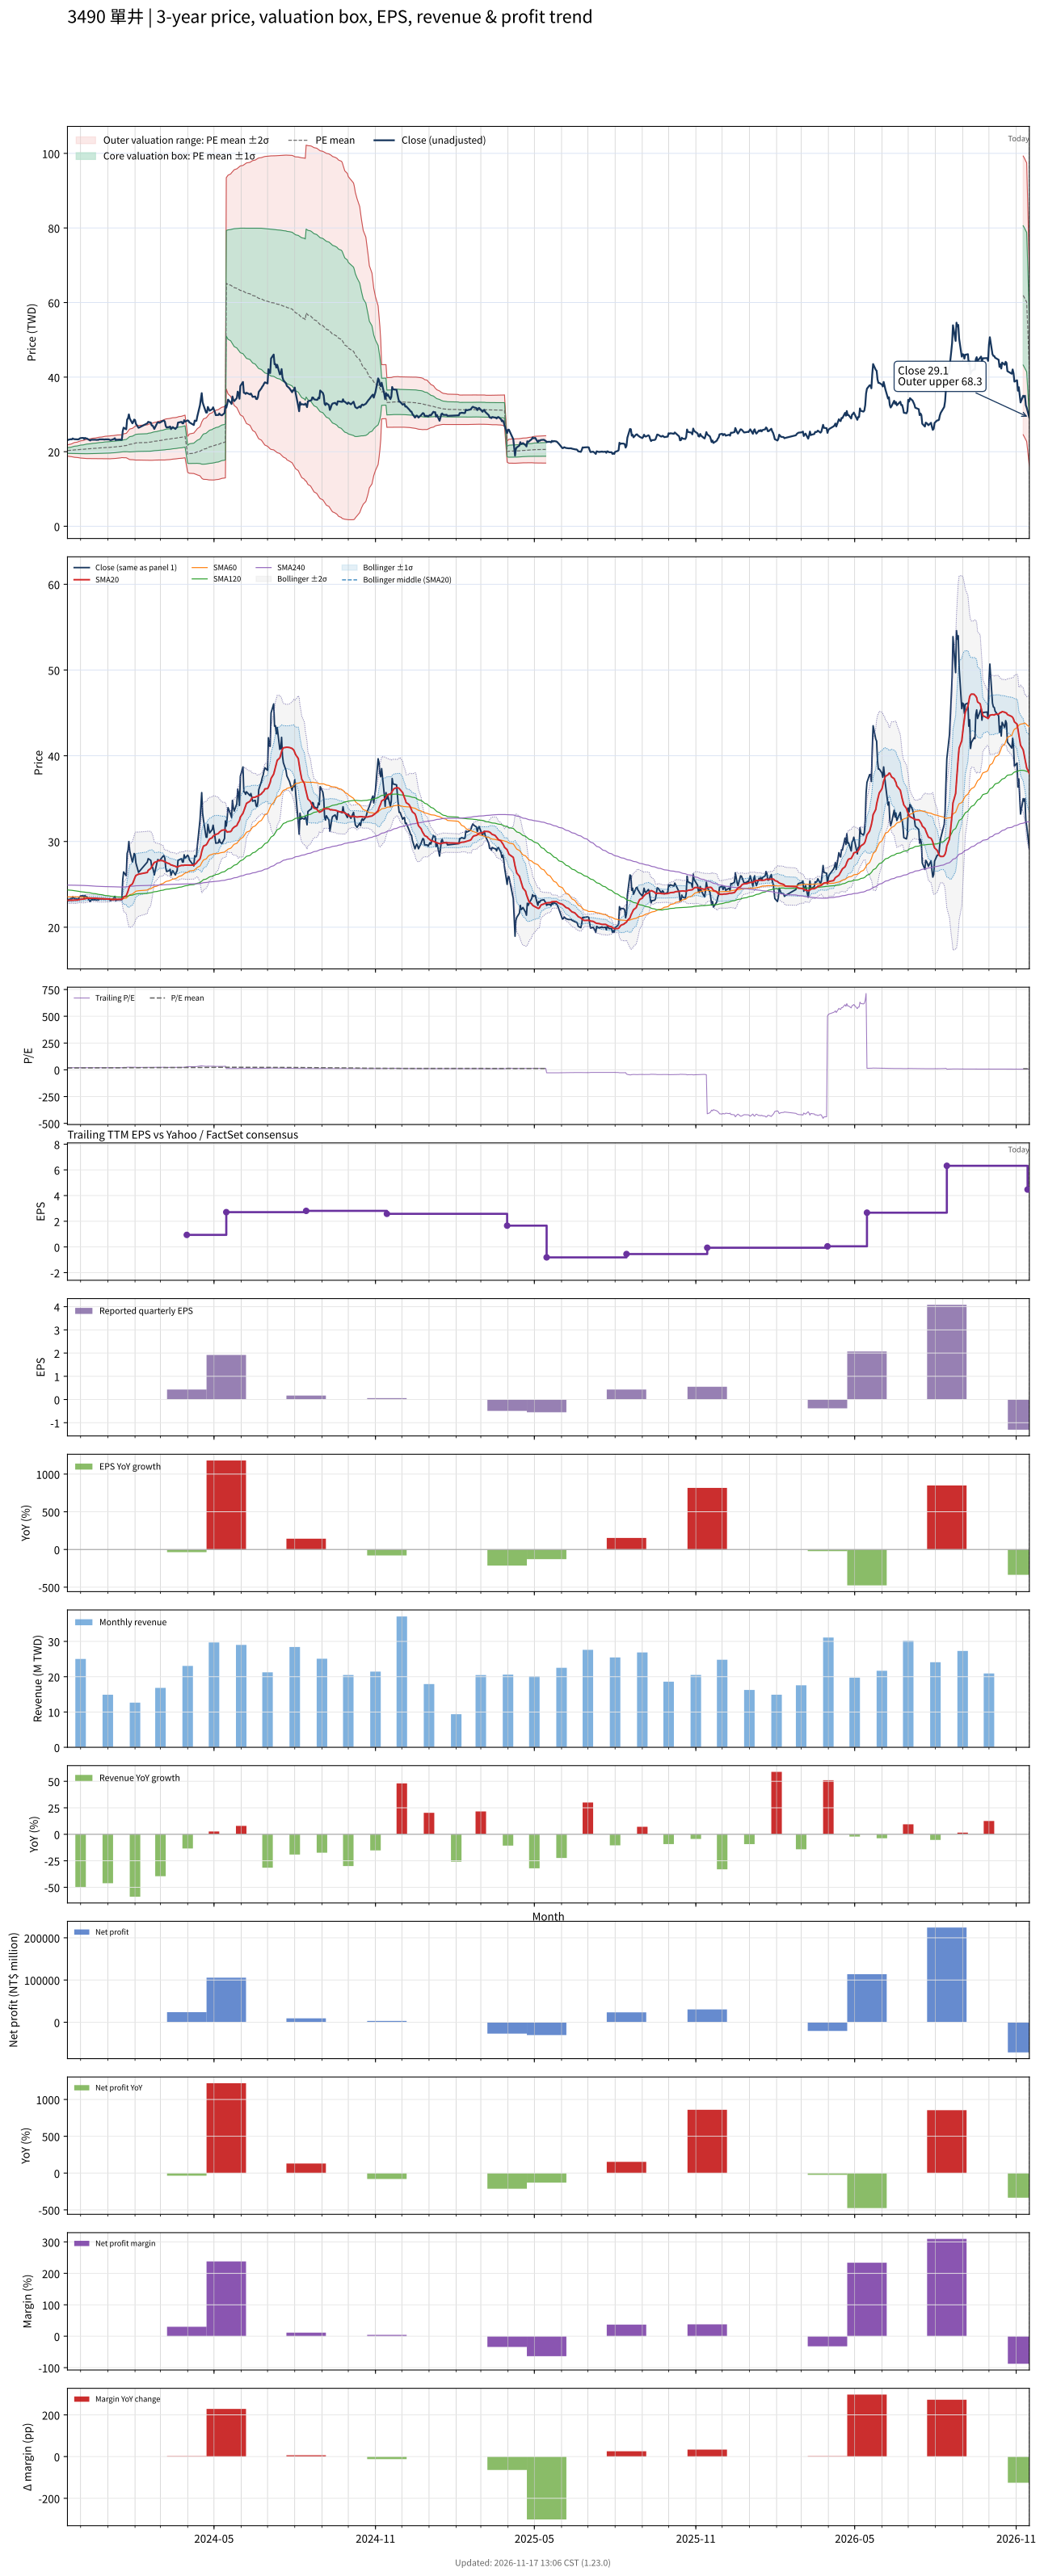

The data file committed next to this chart (first rows):
# chart-version: skill-stock-dynamic-val…
date, close, available_date, period_end, eps, ttm_eps, pe, pe_mean, pe_std, price_m2, price_m1, price_mean, price_p1, price_p2, forward_eps, forward_pe, forward_pe_mean, forward_pe_std, forward_price_m2, forward_price_m1, forward_price_mean, forward_price_p1, forward_price_p2, sma20
2023-11-16, 23.05, 2023-11-14, 2023-09-30, 0.29, 1.18, 19.53, 17.21, 0.6311, 18.81, 19.56, 20.3, 21.05, 21.79, , , , , , , , , , 23.14
2023-11-17, 23.2, 2023-11-14, 2023-09-30, 0.29, 1.18, 19.66, 17.23, 0.6688, 18.75, 19.54, 20.33, 21.12, 21.91, , , , , , , , , , 23.15
2023-11-20, 23.35, 2023-11-14, 2023-09-30, 0.29, 1.18, 19.79, 17.26, 0.7065, 18.69, 19.53, 20.36, 21.2, 22.03, , , , , , , , , , 23.15
2023-11-21, 23.3, 2023-11-14, 2023-09-30, 0.29, 1.18, 19.75, 17.28, 0.7404, 18.64, 19.52, 20.39, 21.27, 22.14, , , , , , , , , , 23.14
2023-11-22, 23.55, 2023-11-14, 2023-09-30, 0.29, 1.18, 19.96, 17.31, 0.7776, 18.59, 19.51, 20.42, 21.34, 22.26, , , , , , , , , , 23.14
2023-11-23, 23.4, 2023-11-14, 2023-09-30, 0.29, 1.18, 19.83, 17.33, 0.8094, 18.54, 19.5, 20.45, 21.41, 22.36, , , , , , , , , , 23.16
2023-11-24, 23.35, 2023-11-14, 2023-09-30, 0.29, 1.18, 19.79, 17.36, 0.8397, 18.5, 19.49, 20.48, 21.47, 22.46, , , , , , , , , , 23.17
2023-11-27, 23.3, 2023-11-14, 2023-09-30, 0.29, 1.18, 19.75, 17.38, 0.8674, 18.46, 19.48, 20.51, 21.53, 22.55, , , , , , , , , , 23.17
2023-11-28, 23.3, 2023-11-14, 2023-09-30, 0.29, 1.18, 19.75, 17.4, 0.8938, 18.42, 19.47, 20.53, 21.58, 22.64, , , , , , , , , , 23.19
2023-11-29, 23.35, 2023-11-14, 2023-09-30, 0.29, 1.18, 19.79, 17.42, 0.9201, 18.38, 19.47, 20.55, 21.64, 22.72, , , , , , , , , , 23.22
2023-11-30, 23.55, 2023-11-14, 2023-09-30, 0.29, 1.18, 19.96, 17.44, 0.9488, 18.34, 19.46, 20.58, 21.7, 22.82, , , , , , , , , , 23.24
2023-12-01, 23.65, 2023-11-14, 2023-09-30, 0.29, 1.18, 20.04, 17.46, 0.9781, 18.3, 19.45, 20.61, 21.76, 22.91, , , , , , , , , , 23.26
2023-12-04, 23.7, 2023-11-14, 2023-09-30, 0.29, 1.18, 20.08, 17.48, 1.007, 18.26, 19.44, 20.63, 21.82, 23.01, , , , , , , , , , 23.28
2023-12-05, 23.4, 2023-11-14, 2023-09-30, 0.29, 1.18, 19.83, 17.51, 1.028, 18.23, 19.45, 20.66, 21.87, 23.09, , , , , , , , , , 23.29
2023-12-06, 23.7, 2023-11-14, 2023-09-30, 0.29, 1.18, 20.08, 17.53, 1.054, 18.2, 19.45, 20.69, 21.93, 23.18, , , , , , , , , , 23.32
2023-12-07, 23.55, 2023-11-14, 2023-09-30, 0.29, 1.18, 19.96, 17.56, 1.075, 18.18, 19.45, 20.72, 21.99, 23.26, , , , , , , , , , 23.35
2023-12-08, 23.55, 2023-11-14, 2023-09-30, 0.29, 1.18, 19.96, 17.58, 1.096, 18.16, 19.46, 20.75, 22.04, 23.34, , , , , , , , , , 23.37
2023-12-11, 23.15, 2023-11-14, 2023-09-30, 0.29, 1.18, 19.62, 17.61, 1.11, 18.16, 19.47, 20.78, 22.08, 23.39, , , , , , , , , , 23.38
2023-12-12, 23, 2023-11-14, 2023-09-30, 0.29, 1.18, 19.49, 17.63, 1.122, 18.15, 19.47, 20.8, 22.12, 23.45, , , , , , , , , , 23.38
2023-12-13, 23.2, 2023-11-14, 2023-09-30, 0.29, 1.18, 19.66, 17.65, 1.136, 18.14, 19.48, 20.82, 22.17, 23.51, , , , , , , , , , 23.38
2023-12-14, 23.2, 2023-11-14, 2023-09-30, 0.29, 1.18, 19.66, 17.67, 1.151, 18.13, 19.49, 20.85, 22.2, 23.56, , , , , , , , , , 23.39
2023-12-15, 23.2, 2023-11-14, 2023-09-30, 0.29, 1.18, 19.66, 17.69, 1.165, 18.12, 19.49, 20.87, 22.24, 23.62, , , , , , , , , , 23.39
2023-12-18, 23.2, 2023-11-14, 2023-09-30, 0.29, 1.18, 19.66, 17.71, 1.177, 18.12, 19.51, 20.89, 22.28, 23.67, , , , , , , , , , 23.38
2023-12-19, 23.15, 2023-11-14, 2023-09-30, 0.29, 1.18, 19.62, 17.73, 1.189, 18.11, 19.52, 20.92, 22.32, 23.72, , , , , , , , , , 23.37
2023-12-20, 23.2, 2023-11-14, 2023-09-30, 0.29, 1.18, 19.66, 17.75, 1.2, 18.11, 19.53, 20.94, 22.36, 23.78, , , , , , , , , , 23.36
2023-12-21, 23.15, 2023-11-14, 2023-09-30, 0.29, 1.18, 19.62, 17.77, 1.211, 18.11, 19.54, 20.97, 22.4, 23.83, , , , , , , , , , 23.34
2023-12-22, 23.3, 2023-11-14, 2023-09-30, 0.29, 1.18, 19.75, 17.79, 1.224, 18.1, 19.55, 20.99, 22.44, 23.88, , , , , , , , , , 23.34
2023-12-25, 23.3, 2023-11-14, 2023-09-30, 0.29, 1.18, 19.75, 17.81, 1.236, 18.1, 19.56, 21.02, 22.47, 23.93, , , , , , , , , , 23.34
2023-12-26, 23.3, 2023-11-14, 2023-09-30, 0.29, 1.18, 19.75, 17.83, 1.247, 18.1, 19.57, 21.04, 22.51, 23.98, , , , , , , , , , 23.34
2023-12-27, 23.3, 2023-11-14, 2023-09-30, 0.29, 1.18, 19.75, 17.85, 1.259, 18.09, 19.58, 21.06, 22.55, 24.03, , , , , , , , , , 23.34
2023-12-28, 23.25, 2023-11-14, 2023-09-30, 0.29, 1.18, 19.7, 17.87, 1.27, 18.09, 19.59, 21.09, 22.58, 24.08, , , , , , , , , , 23.32
2023-12-29, 23.3, 2023-11-14, 2023-09-30, 0.29, 1.18, 19.75, 17.89, 1.281, 18.08, 19.59, 21.1, 22.62, 24.13, , , , , , , , , , 23.3
2024-01-02, 23.3, 2023-11-14, 2023-09-30, 0.29, 1.18, 19.75, 17.9, 1.292, 18.08, 19.6, 21.13, 22.65, 24.18, , , , , , , , , , 23.29
2024-01-03, 23.2, 2023-11-14, 2023-09-30, 0.29, 1.18, 19.66, 17.92, 1.3, 18.08, 19.62, 21.15, 22.68, 24.22, , , , , , , , , , 23.27
2024-01-04, 23.1, 2023-11-14, 2023-09-30, 0.29, 1.18, 19.58, 17.95, 1.303, 18.11, 19.64, 21.18, 22.72, 24.25, , , , , , , , , , 23.25
2024-01-05, 23.15, 2023-11-14, 2023-09-30, 0.29, 1.18, 19.62, 17.97, 1.305, 18.13, 19.67, 21.21, 22.75, 24.29, , , , , , , , , , 23.23
2024-01-08, 23.4, 2023-11-14, 2023-09-30, 0.29, 1.18, 19.83, 18, 1.31, 18.15, 19.7, 21.24, 22.79, 24.33, , , , , , , , , , 23.22
2024-01-09, 23.6, 2023-11-14, 2023-09-30, 0.29, 1.18, 20, 18.03, 1.315, 18.17, 19.72, 21.28, 22.83, 24.38, , , , , , , , , , 23.24
2024-01-10, 23.1, 2023-11-14, 2023-09-30, 0.29, 1.18, 19.58, 18.05, 1.317, 18.2, 19.75, 21.3, 22.86, 24.41, , , , , , , , , , 23.25
2024-01-11, 23.2, 2023-11-14, 2023-09-30, 0.29, 1.18, 19.66, 18.08, 1.319, 18.22, 19.78, 21.33, 22.89, 24.45, , , , , , , , , , 23.25
2024-01-12, 23.2, 2023-11-14, 2023-09-30, 0.29, 1.18, 19.66, 18.11, 1.319, 18.25, 19.81, 21.36, 22.92, 24.48, , , , , , , , , , 23.25
2024-01-15, 23.25, 2023-11-14, 2023-09-30, 0.29, 1.18, 19.7, 18.14, 1.312, 18.31, 19.85, 21.4, 22.95, 24.5, , , , , , , , , , 23.25
2024-01-16, 23.2, 2023-11-14, 2023-09-30, 0.29, 1.18, 19.66, 18.17, 1.305, 18.36, 19.9, 21.44, 22.98, 24.52, , , , , , , , , , 23.25
2024-01-17, 23.2, 2023-11-14, 2023-09-30, 0.29, 1.18, 19.66, 18.2, 1.296, 18.42, 19.94, 21.47, 23, 24.53, , , , , , , , , , 23.25
2024-01-18, 25.5, 2023-11-14, 2023-09-30, 0.29, 1.18, 21.61, 18.24, 1.319, 18.42, 19.97, 21.53, 23.08, 24.64, , , , , , , , , , 23.36
2024-01-19, 26.45, 2023-11-14, 2023-09-30, 0.29, 1.18, 22.42, 18.3, 1.358, 18.38, 19.99, 21.59, 23.19, 24.79, , , , , , , , , , 23.53
2024-01-22, 26, 2023-11-14, 2023-09-30, 0.29, 1.18, 22.03, 18.34, 1.387, 18.37, 20.01, 21.65, 23.28, 24.92, , , , , , , , , , 23.66
2024-01-23, 28.6, 2023-11-14, 2023-09-30, 0.29, 1.18, 24.24, 18.41, 1.473, 18.25, 19.99, 21.73, 23.46, 25.2, , , , , , , , , , 23.93
2024-01-24, 28.95, 2023-11-14, 2023-09-30, 0.29, 1.18, 24.53, 18.48, 1.559, 18.13, 19.97, 21.81, 23.65, 25.49, , , , , , , , , , 24.21
2024-01-25, 30, 2023-11-14, 2023-09-30, 0.29, 1.18, 25.42, 18.56, 1.667, 17.97, 19.94, 21.9, 23.87, 25.84, , , , , , , , , , 24.55
2024-01-26, 28.9, 2023-11-14, 2023-09-30, 0.29, 1.18, 24.49, 18.63, 1.739, 17.88, 19.93, 21.98, 24.04, 26.09, , , , , , , , , , 24.83
2024-01-29, 27.6, 2023-11-14, 2023-09-30, 0.29, 1.18, 23.39, 18.69, 1.776, 17.86, 19.96, 22.06, 24.15, 26.25, , , , , , , , , , 25.05
2024-01-30, 28, 2023-11-14, 2023-09-30, 0.29, 1.18, 23.73, 18.75, 1.819, 17.84, 19.98, 22.13, 24.28, 26.42, , , , , , , , , , 25.28
2024-01-31, 28.6, 2023-11-14, 2023-09-30, 0.29, 1.18, 24.24, 18.82, 1.87, 17.8, 20, 22.21, 24.42, 26.62, , , , , , , , , , 25.55
2024-02-01, 28.5, 2023-11-14, 2023-09-30, 0.29, 1.18, 24.15, 18.89, 1.916, 17.77, 20.03, 22.29, 24.55, 26.81, , , , , , , , , , 25.82
2024-02-02, 27.5, 2023-11-14, 2023-09-30, 0.29, 1.18, 23.31, 18.94, 1.951, 17.75, 20.05, 22.35, 24.65, 26.95, , , , , , , , , , 26.04
2024-02-05, 26.4, 2023-11-14, 2023-09-30, 0.29, 1.18, 22.37, 18.98, 1.969, 17.75, 20.08, 22.4, 24.72, 27.05, , , , , , , , , , 26.19
2024-02-15, 27.6, 2023-11-14, 2023-09-30, 0.29, 1.18, 23.39, 19.04, 2.002, 17.74, 20.1, 22.46, 24.83, 27.19, , , , , , , , , , 26.39
2024-02-16, 28, 2023-11-14, 2023-09-30, 0.29, 1.18, 23.73, 19.09, 2.042, 17.71, 20.12, 22.52, 24.93, 27.34, , , , , , , , , , 26.63
... 667 more rows
